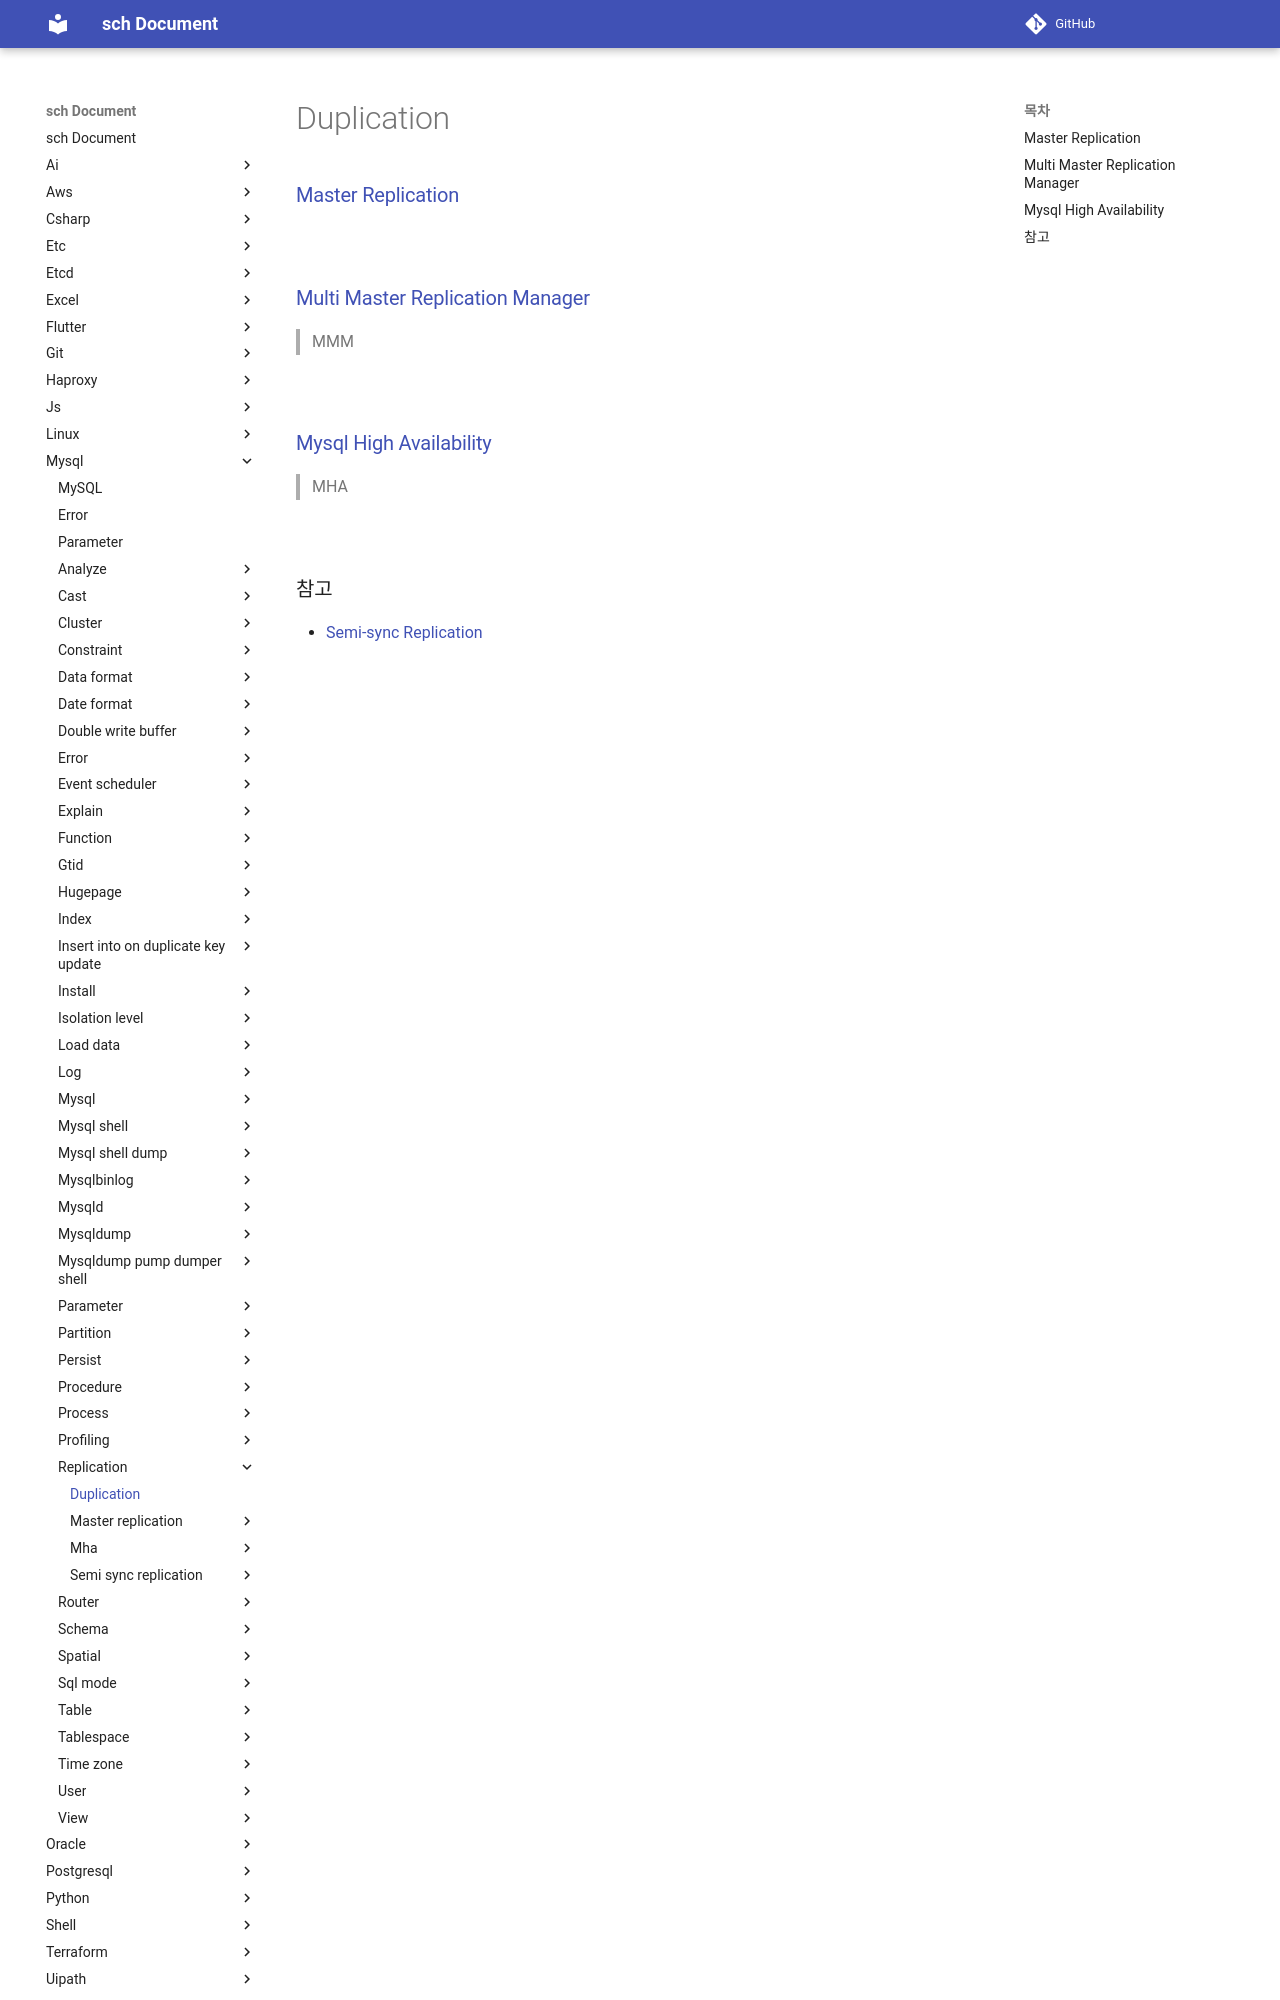

repository: sch6393/sch · page: mysql/replication/index.html · generator: mkdocs

Duplication
===

### [Master Replication](./master-replication/README.md)

<br>

### [Multi Master Replication Manager](./mmm/README.md)
>MMM

<br>

### [Mysql High Availability](./mha/README.md)
>MHA

<br>
